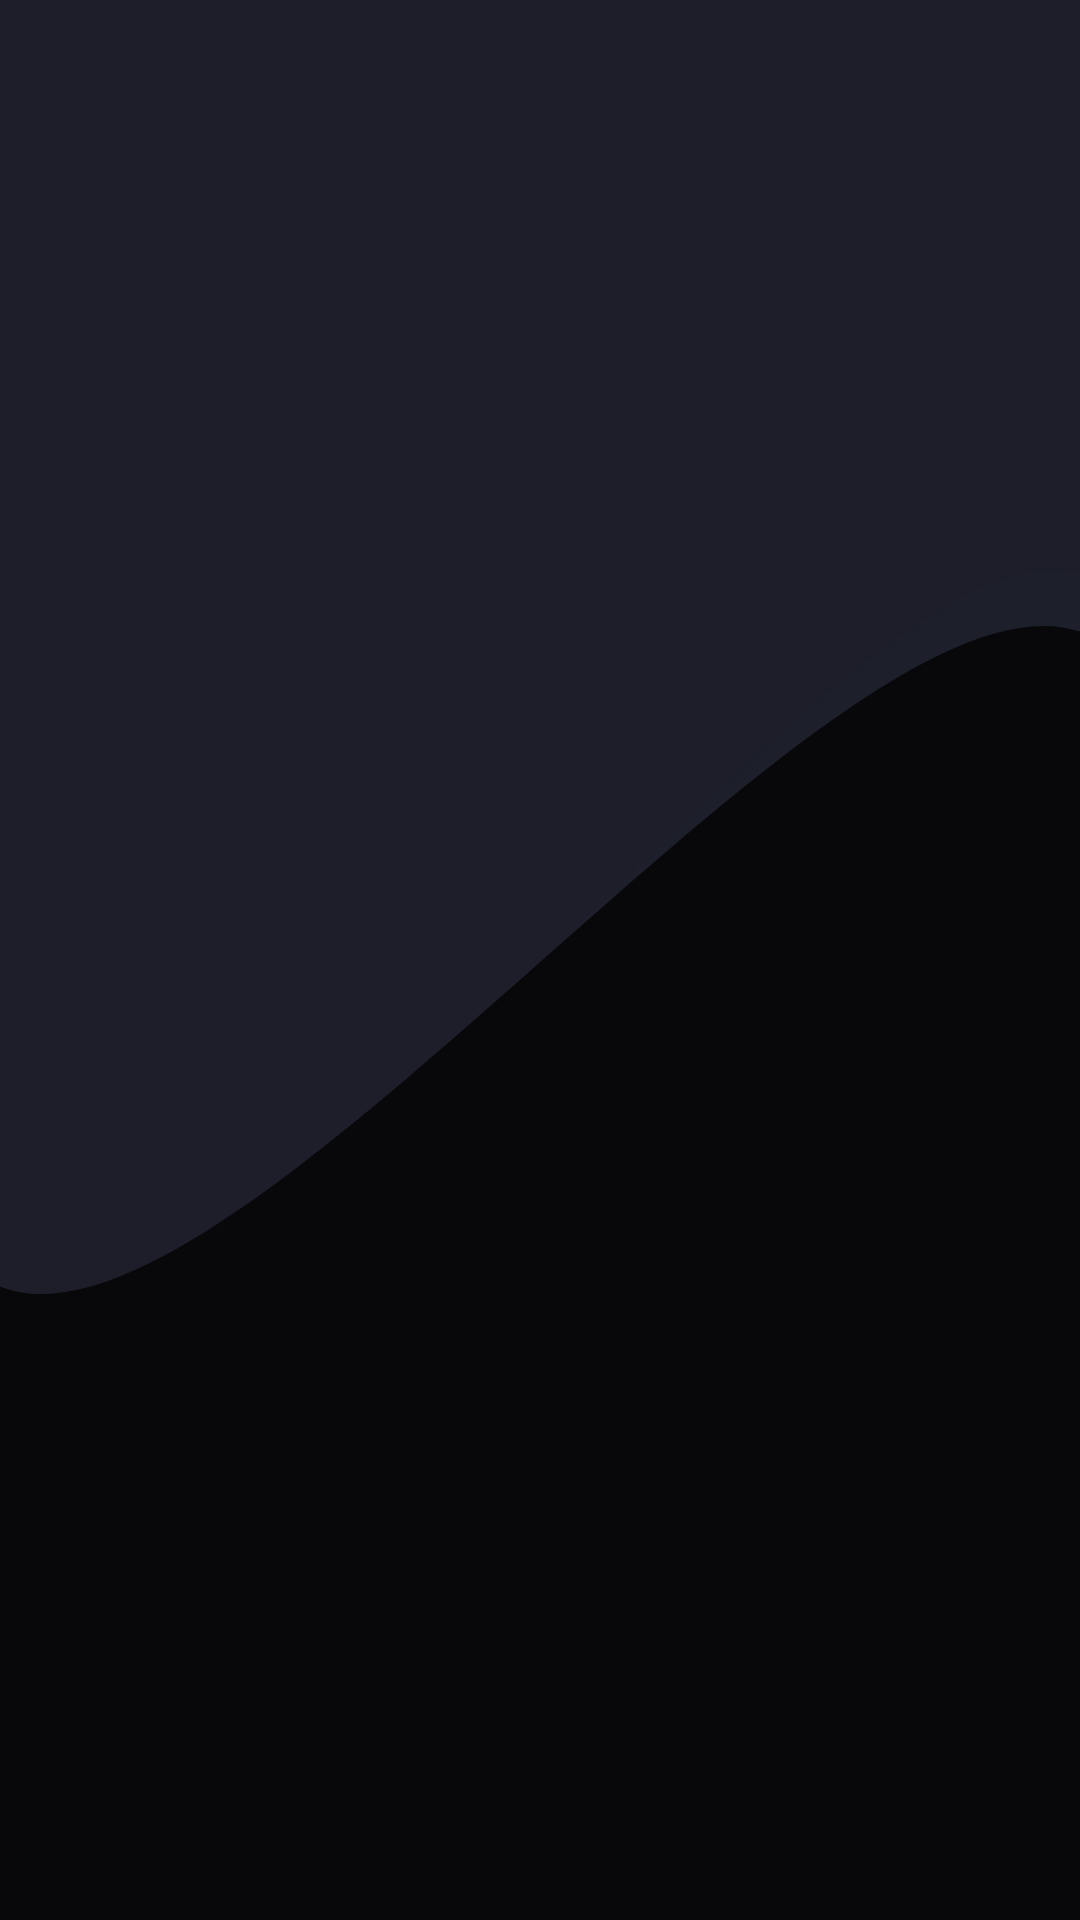

Write the Android layout XML for this screen, with the resource values it uses.
<!-- AndroidManifest.xml: application theme Theme.Opsec -->
<!-- res/layout/activity_menu.xml -->
<?xml version="1.0" encoding="utf-8"?>
<androidx.constraintlayout.widget.ConstraintLayout xmlns:android="http://schemas.android.com/apk/res/android"
    xmlns:app="http://schemas.android.com/apk/res-auto"
    xmlns:tools="http://schemas.android.com/tools"
    android:id="@+id/main"
    android:background="#000"
    android:layout_width="match_parent"
    android:layout_height="match_parent"
    tools:context=".MenuActivity">

    <LinearLayout
        android:layout_width="0dp"
        android:layout_height="0dp"
        android:orientation="horizontal"
        app:layout_constraintBottom_toBottomOf="parent"
        app:layout_constraintEnd_toEndOf="parent"
        app:layout_constraintStart_toStartOf="parent"
        app:layout_constraintTop_toTopOf="parent">

        <ImageView
            android:layout_width="match_parent"
            android:layout_height="match_parent"
            android:background="@drawable/bg_vecanimated"

            />

        <androidx.constraintlayout.widget.ConstraintLayout
            android:layout_width="match_parent"
            android:layout_height="match_parent">

            <android.widget.ImageView
                android:id="@+id/logo"
                android:layout_width="wrap_content"
                android:layout_height="wrap_content"

                app:layout_constraintBottom_toTopOf="@id/startBtn"
                app:layout_constraintEnd_toEndOf="parent"
                app:layout_constraintStart_toStartOf="parent"
                app:layout_constraintTop_toTopOf="parent" />

            <android.widget.Button
                android:id="@+id/startBtn"
                android:layout_width="match_parent"
                android:layout_height="wrap_content"
                android:background="@drawable/btnstart"

                android:hint="Start"

                app:layout_constraintBottom_toBottomOf="parent"
                app:layout_constraintEnd_toEndOf="parent"
                app:layout_constraintStart_toStartOf="parent"
                app:layout_constraintTop_toBottomOf="@id/logo" />

        </androidx.constraintlayout.widget.ConstraintLayout>


    </LinearLayout>
</androidx.constraintlayout.widget.ConstraintLayout>
<!-- resources referenced by this layout -->
<resources>
  <!-- drawable bg_vecanimated (drawable) -->
  <?xml version="1.0" encoding="utf-8"?>
  <animated-vector xmlns:android="http://schemas.android.com/apk/res/android"
      android:drawable="@drawable/bgtest">
  
      <target
          android:name="slidingGroup"
          android:animation="@animator/bganimleft"/>
  
  </animated-vector>
  <!-- drawable btnstart (drawable) -->
  <?xml version="1.0" encoding="utf-8"?>
  <shape xmlns:android="http://schemas.android.com/apk/res/android" android:shape="rectangle"
  >
      <gradient  android:startColor="#60519b" android:endColor="#31323e"/>
      <corners android:radius="1000dp"/>
      <stroke android:width="2dp" android:color="#1e202c"/>
  </shape>
  <style name="Theme.Opsec" parent="Base.Theme.Opsec" />
  <!-- drawable bgtest (drawable) -->
  <?xml version="1.0" encoding="utf-8"?>
  <vector xmlns:android="http://schemas.android.com/apk/res/android"
      android:width="360dp"
      android:height="640dp"
      android:viewportWidth="1"
      android:viewportHeight="1">
  
      
      <group android:scaleX="1.005">
          
          <path android:fillColor="#441e202c"
              android:pathData="M0,0.7 C0.2,0.75 0.8,0.25 1,0.3 L1,1 L0,1 Z"/>
          
          <path android:fillColor="#ef1e202c"
              android:pathData="M1,0.33 C0.78,0.28 0.22,0.72 0,0.67 L0,0 L1,0 Z"/>
          
          <path android:fillColor="#441e202c"
              android:pathData="M1,0.3 C0.8,0.25 0.2,0.75 0,0.7 L0,0 L1,0 Z"/>
      </group>
  </vector>
  <style name="Base.Theme.Opsec" parent="Theme.Material3.DayNight.NoActionBar">
          
          
      </style>
</resources>
